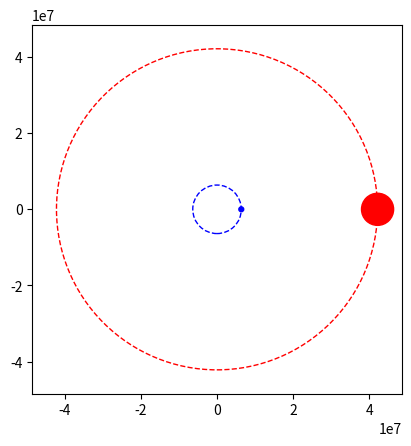

The matplotlib source for this figure:
import numpy as np
from matplotlib import pyplot as plt
from matplotlib.animation import FuncAnimation
from matplotlib.patches import Circle

# Constants
G = 6.67430e-11  # gravitational constant
M = 5.972e24  # mass of Earth
mu = G * M  # gravitational parameter
r1 = 6371e3  # radius of lower circular orbit (Earth's orbit)
r2 = 42164e3  # radius of higher circular orbit (Mars' orbit)

# Time array
T = np.linspace(0, 2*np.pi, 300)  # angle for complete orbit

# Position functions
def position(r, T):
    return r * np.cos(T), r * np.sin(T)

# Create plot
fig, ax = plt.subplots()
ax.set_xlim(-r2 - r1, r2 + r1)
ax.set_ylim(-r2 - r1, r2 + r1)
ax.set_aspect('equal')

# Add orbits to plot
earth_orbit = Circle((0, 0), r1, fill=False, color='b', linestyle='--')
mars_orbit = Circle((0, 0), r2, fill=False, color='r', linestyle='--')
ax.add_artist(earth_orbit)
ax.add_artist(mars_orbit)

# Add planets to plot
earth = Circle((r1, 0), r1/10, color='b')
mars = Circle((r2, 0), r2/10, color='r')
ax.add_artist(earth)
ax.add_artist(mars)

# Plot spacecraft
spacecraft, = ax.plot([], [], 'go')

# Initialize function
def init():
    spacecraft.set_data([], [])
    return spacecraft,

# Update function
def update(i):
    if i < len(T) / 2:
        x, y = position(r1, T[i])
    else:
        x, y = position(r2, T[i])
    spacecraft.set_data(x, y)
    return spacecraft,

# Create animation
ani = FuncAnimation(fig, update, frames=range(len(T)), init_func=init, blit=True)

plt.show()
